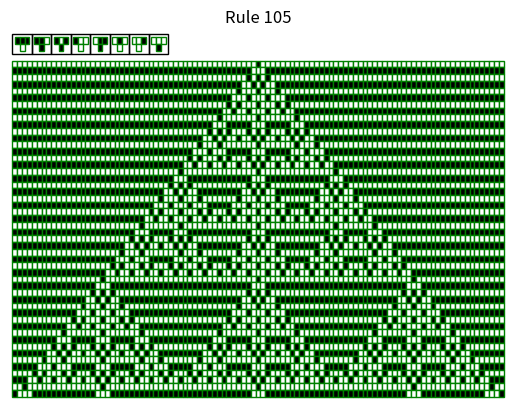

Write Python code to recreate this figure.
import matplotlib.pyplot as plt
import matplotlib.patches as patches

from enum import Enum


class Cell(Enum):
    """Cells can be of two types."""

    ALIVE = 1
    DEAD = 0


class Rule1D:
    """Base class for 1D rules."""

    NAME = ""
    PATTERNS = []

    def apply_cell(self, neighbourhood):
        """Apply rule to single neighbourhood."""
        for (pattern, result) in self.PATTERNS:
            if neighbourhood == pattern:
                return result

        raise Exception("Found unknown pattern.")

    def apply(self, state):
        """Apply rule to data."""
        data = state.data

        new_data = []
        for idx, elem in enumerate(data):
            # Wrap around if at a edge
            if idx == 0:
                neighbourhood = [data[-1], data[0], data[1]]
            elif idx == len(data) - 1:
                neighbourhood = [data[-2], data[-1], data[1]]
            # Otherwise pick the neighbourhood straightforwardly
            else:
                neighbourhood = [data[idx - 1], data[idx], data[idx + 1]]
            new_data.append(self.apply_cell(neighbourhood))

        return State1D(new_data)


class State1D:
    """Stores a state."""

    def __init__(self, data):
        self.data = data


class Rule1(Rule1D):
    """Implementation of Rule 1."""

    NAME = "Rule 1"

    PATTERNS = [
        ([Cell.ALIVE, Cell.ALIVE, Cell.ALIVE], Cell.DEAD),
        ([Cell.ALIVE, Cell.ALIVE, Cell.DEAD], Cell.DEAD),
        ([Cell.ALIVE, Cell.DEAD, Cell.ALIVE], Cell.DEAD),
        ([Cell.ALIVE, Cell.DEAD, Cell.DEAD], Cell.DEAD),
        ([Cell.DEAD, Cell.ALIVE, Cell.ALIVE], Cell.DEAD),
        ([Cell.DEAD, Cell.ALIVE, Cell.DEAD], Cell.DEAD),
        ([Cell.DEAD, Cell.DEAD, Cell.ALIVE], Cell.DEAD),
        ([Cell.DEAD, Cell.DEAD, Cell.DEAD], Cell.ALIVE),
    ]


class Rule18(Rule1D):
    """Implementation of Rule 18."""

    NAME = "Rule 18"

    PATTERNS = [
        ([Cell.ALIVE, Cell.ALIVE, Cell.ALIVE], Cell.DEAD),
        ([Cell.ALIVE, Cell.ALIVE, Cell.DEAD], Cell.DEAD),
        ([Cell.ALIVE, Cell.DEAD, Cell.ALIVE], Cell.DEAD),
        ([Cell.ALIVE, Cell.DEAD, Cell.DEAD], Cell.ALIVE),
        ([Cell.DEAD, Cell.ALIVE, Cell.ALIVE], Cell.DEAD),
        ([Cell.DEAD, Cell.ALIVE, Cell.DEAD], Cell.DEAD),
        ([Cell.DEAD, Cell.DEAD, Cell.ALIVE], Cell.ALIVE),
        ([Cell.DEAD, Cell.DEAD, Cell.DEAD], Cell.DEAD),
    ]


class Rule105(Rule1D):
    """Implementation of Rule 105."""

    NAME = "Rule 105"

    PATTERNS = [
        ([Cell.ALIVE, Cell.ALIVE, Cell.ALIVE], Cell.DEAD),
        ([Cell.ALIVE, Cell.ALIVE, Cell.DEAD], Cell.ALIVE),
        ([Cell.ALIVE, Cell.DEAD, Cell.ALIVE], Cell.ALIVE),
        ([Cell.ALIVE, Cell.DEAD, Cell.DEAD], Cell.DEAD),
        ([Cell.DEAD, Cell.ALIVE, Cell.ALIVE], Cell.ALIVE),
        ([Cell.DEAD, Cell.ALIVE, Cell.DEAD], Cell.DEAD),
        ([Cell.DEAD, Cell.DEAD, Cell.ALIVE], Cell.DEAD),
        ([Cell.DEAD, Cell.DEAD, Cell.DEAD], Cell.ALIVE),
    ]


def stringify_state(state):
    """Makes a string representation of a state."""
    res = ""
    for cell in state.data:
        if cell == Cell.ALIVE:
            res += "[x]"
        else:
            res += "[ ]"
    return res


def stringify_history(generations):
    """Makes a string representation of all generations."""
    res = ""
    for state in generations:
        res += stringify_state(state) + "\n"

    return res


def plot_history(generations, rule):
    """Makes matplotlib plot of all generations."""
    fig, ax = plt.subplots()
    plt.axis("off")
    ax.set_xlim([0 - 0.5, len(generations[0].data) + 0.5])
    ax.set_ylim([0 - 0.5, len(generations) + 0.5 + 4])
    ax.set_title(rule.NAME)

    # plot the rule patterns
    for pattern_idx, pattern in enumerate(rule.PATTERNS):
        # grouping box
        group_x = 4 * pattern_idx
        group_y = len(generations) + 4 - 3
        rect = patches.Rectangle(
            (group_x, group_y), 4, 3, linewidth=1, edgecolor="black", facecolor="none"
        )
        ax.add_patch(rect)

        # and the small ones

        facecolor = "black" if pattern[0][0] == Cell.ALIVE else "white"
        rect = patches.Rectangle(
            (group_x + 0.5, group_y + 1.5),
            1,
            1,
            linewidth=1,
            edgecolor="green",
            facecolor=facecolor,
        )
        ax.add_patch(rect)

        facecolor = "black" if pattern[0][1] == Cell.ALIVE else "white"
        rect = patches.Rectangle(
            (group_x + 1.5, group_y + 1.5),
            1,
            1,
            linewidth=1,
            edgecolor="green",
            facecolor=facecolor,
        )
        ax.add_patch(rect)

        facecolor = "black" if pattern[0][2] == Cell.ALIVE else "white"
        rect = patches.Rectangle(
            (group_x + 2.5, group_y + 1.5),
            1,
            1,
            linewidth=1,
            edgecolor="green",
            facecolor=facecolor,
        )
        ax.add_patch(rect)

        facecolor = "black" if pattern[1] == Cell.ALIVE else "white"
        rect = patches.Rectangle(
            (group_x + 1.5, group_y + 0.5),
            1,
            1,
            linewidth=1,
            edgecolor="green",
            facecolor=facecolor,
        )
        ax.add_patch(rect)

    # plot the generations
    for gen_idx in range(len(generations)):
        for cell_idx, cell in enumerate(generations[gen_idx].data):
            if cell == Cell.ALIVE:
                facecolor = "black"
            else:
                facecolor = "white"

            rect = patches.Rectangle(
                (cell_idx, len(generations) - gen_idx - 1),
                1,
                1,
                linewidth=1,
                edgecolor="green",
                facecolor=facecolor,
            )
            ax.add_patch(rect)
    plt.show()


if __name__ == "__main__":
    """Run as a script."""

    n_generations = 50
    n_cells = 101

    rule = Rule105()

    # select initial state
    state = State1D(
        int((n_cells - 1) / 2) * [Cell.DEAD]
        + [Cell.ALIVE]
        + int((n_cells - 1) / 2) * [Cell.DEAD]
    )

    # Compute n_generations generations
    generations = [state]
    for idx in range(n_generations - 1):
        state = rule.apply(state)
        generations.append(state)

    print("Hello automaton.")

    print("History of " + str(rule.NAME) + ": ")
    plot_history(generations, rule)
